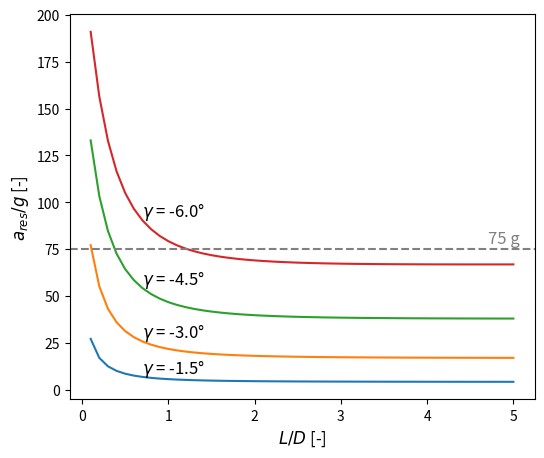

Python code for this plot:
import numpy as np
from numpy import linalg as LA
import matplotlib.pyplot as plt

fig, ax = plt.subplots(figsize=(6,5))
verify = False  # verifies the formulas by recreating plots in book re-entry systems by Mooij
textsize= 12

jupiter_scale_height = 27e3  # m      https://web.archive.org/web/20111013042045/http://nssdc.gsfc.nasa.gov/planetary/factsheet/jupiterfact.html
g_earth = 9.81  # m/s^2
entry_velocity = 57.5e3  # m/s

if verify:
    entry_velocity = 7e3  # m/s
    jupiter_scale_height = 7200  # m (earth scale height)

lift_over_drag = np.linspace(0.1, 5, 50)
fpa_entry_angles = np.array([-1.5, -3., -4.5, -6.]) * np.pi/180


for fpa_entry in fpa_entry_angles:

    term_1 = lift_over_drag / (2*(1 + np.cos(fpa_entry)))
    term_2 = 1 - np.sqrt(1 + (4 * np.sin(fpa_entry)**2)/(lift_over_drag**2))
    fpa_max_acceleration = 2 * np.arctan(term_1 * term_2)

    beta_param = 1 / jupiter_scale_height

    av_max_over_g = beta_param * entry_velocity ** 2 / (g_earth * lift_over_drag) \
                  * (np.cos(fpa_max_acceleration) - np.cos(fpa_entry)) \
                  * np.exp(- 2 * (fpa_max_acceleration - fpa_entry) / lift_over_drag)

    a_total_max_over_g = av_max_over_g * np.sqrt(1 + lift_over_drag**2)

    ax.plot(lift_over_drag, a_total_max_over_g, label=fr'$\gamma$ = {fpa_entry * 180 / np.pi}°')
    ax.annotate(fr'$\gamma$ = {fpa_entry * 180 / np.pi}°', (lift_over_drag[6],a_total_max_over_g[6]), (0,3),textcoords='offset points', size= textsize)

ax.set_xlabel('$L/D$ [-]', size=textsize)
ax.set_ylabel(r'$a_{res}/g$ [-]', size = textsize)
ax.axhline(y=75, linestyle='--', color='gray')
ax.annotate('75 g', (4.7,75), (0,4), textcoords='offset points', color='gray', size = textsize)
# ax.legend()
plt.show()